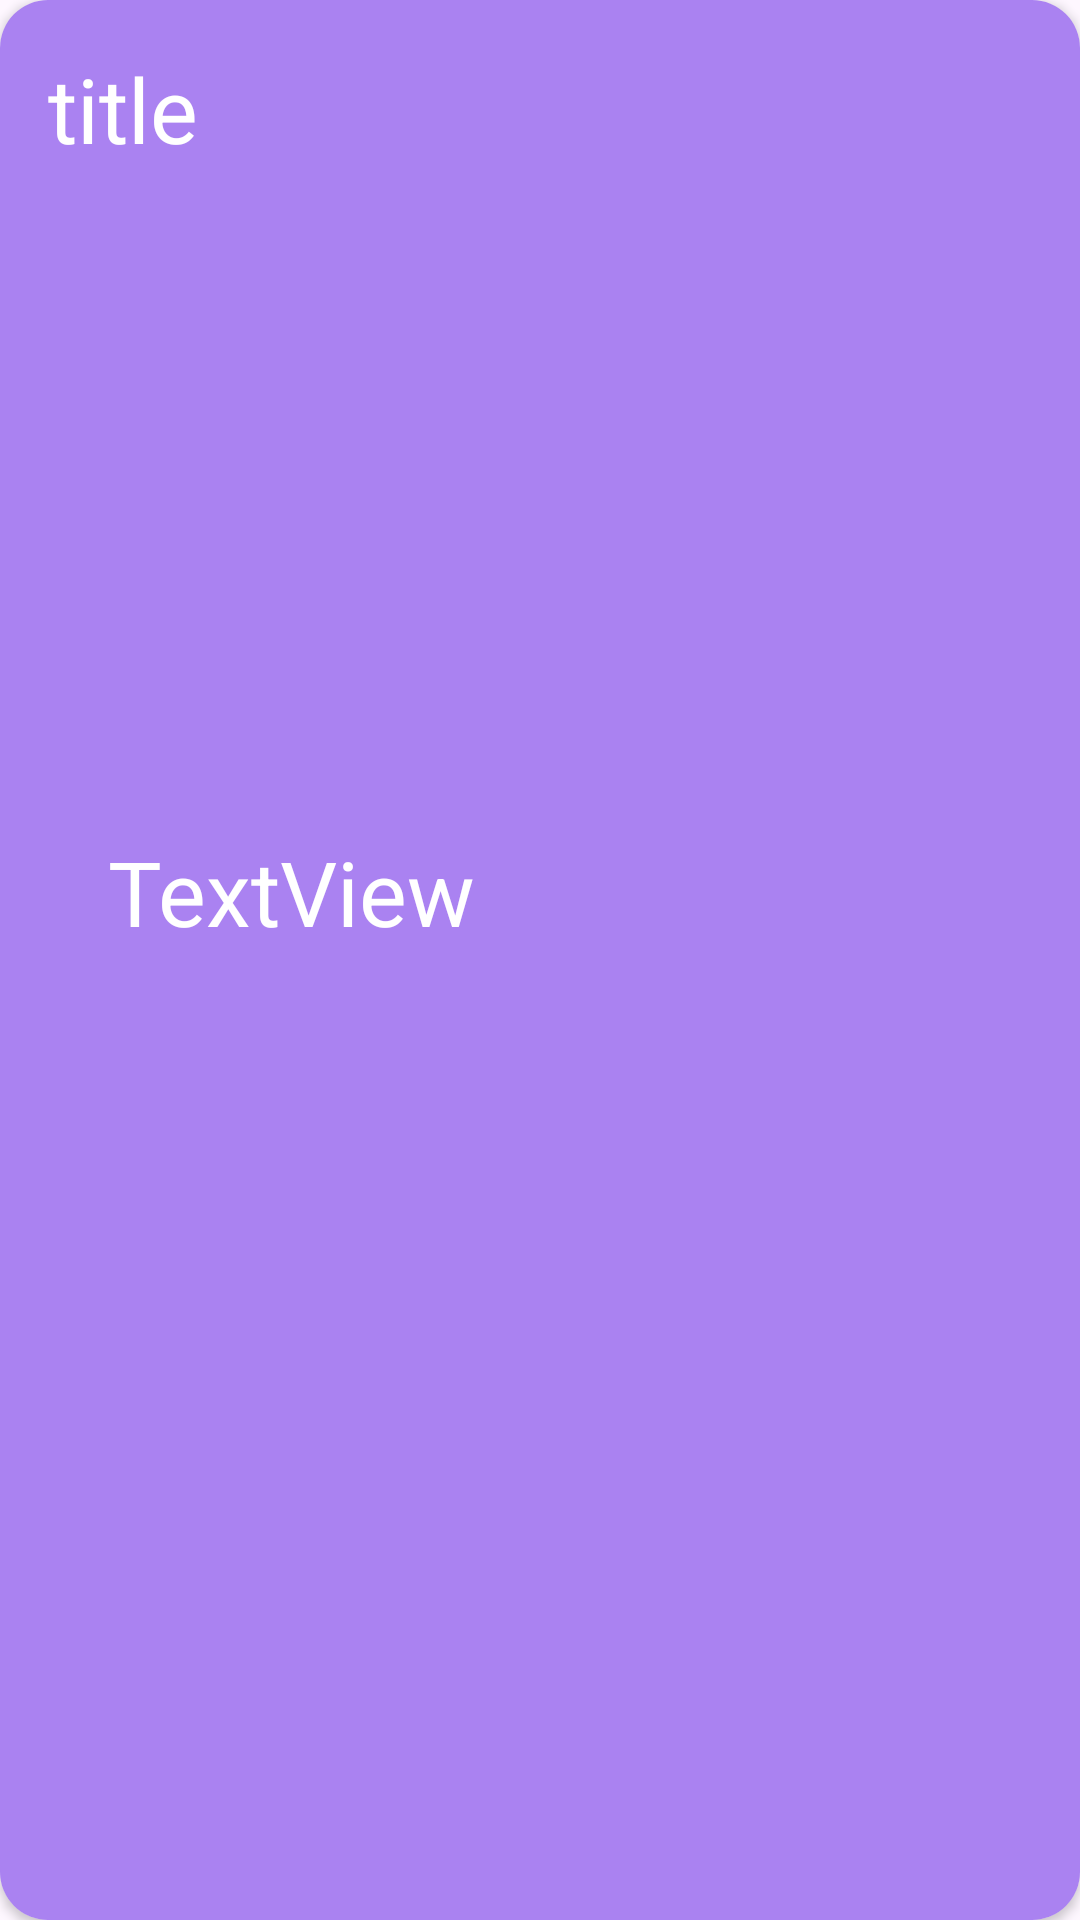

The Android layout XML behind this screen, and the referenced resources:
<!-- AndroidManifest.xml: application theme Theme.Weather -->
<!-- res/layout/custom_notification.xml -->
<?xml version="1.0" encoding="utf-8"?>
<androidx.cardview.widget.CardView xmlns:android="http://schemas.android.com/apk/res/android"
    xmlns:app="http://schemas.android.com/apk/res-auto"
    xmlns:tools="http://schemas.android.com/tools"
    android:layout_width="350dp"
    android:layout_height="200dp"
    android:layout_margin="16dp"
    app:cardCornerRadius="16dp">

    <androidx.constraintlayout.widget.ConstraintLayout
        android:layout_width="match_parent"
        android:layout_height="match_parent"
        android:background="@color/purple_light">

        <TextView
            android:id="@+id/tv_title"
            android:layout_width="80dp"
            android:layout_height="50dp"
            android:layout_marginStart="16dp"
            android:layout_marginTop="16dp"
            android:text="title"
            android:textSize="30dp"
            app:layout_constraintStart_toStartOf="parent"
            app:layout_constraintTop_toTopOf="parent" />

        <TextView
            android:id="@+id/tv_contentent"
            android:layout_width="wrap_content"
            android:layout_height="wrap_content"
            android:padding="20dp"
            android:text="TextView"
            android:textSize="30sp"
            app:layout_constraintBottom_toBottomOf="parent"
            app:layout_constraintEnd_toEndOf="@+id/tv_title"
            app:layout_constraintHorizontal_bias="0.0"
            app:layout_constraintStart_toStartOf="@+id/tv_title"
            app:layout_constraintTop_toBottomOf="@+id/tv_title"
            app:layout_constraintVertical_bias="0.387" />
    </androidx.constraintlayout.widget.ConstraintLayout>
</androidx.cardview.widget.CardView>
<!-- resources referenced by this layout -->
<resources>
  <color name="purple_light">#AA82F1</color>
  <style name="Theme.Weather" parent="Base.Theme.Weather" />
  <style name="Base.Theme.Weather" parent="Theme.Material3.DayNight.NoActionBar">
          
          
          <item name="android:textColor">@color/white</item>
          <item name="colorPrimary">@color/colorPrimary</item>
          <item name="colorSecondary">@color/colorPrimaryLight</item>
      </style>
  <color name="white">#FFFFFFFF</color>
  <color name="colorPrimary">#352163</color>
  <color name="colorPrimaryLight">#331972</color>
</resources>
